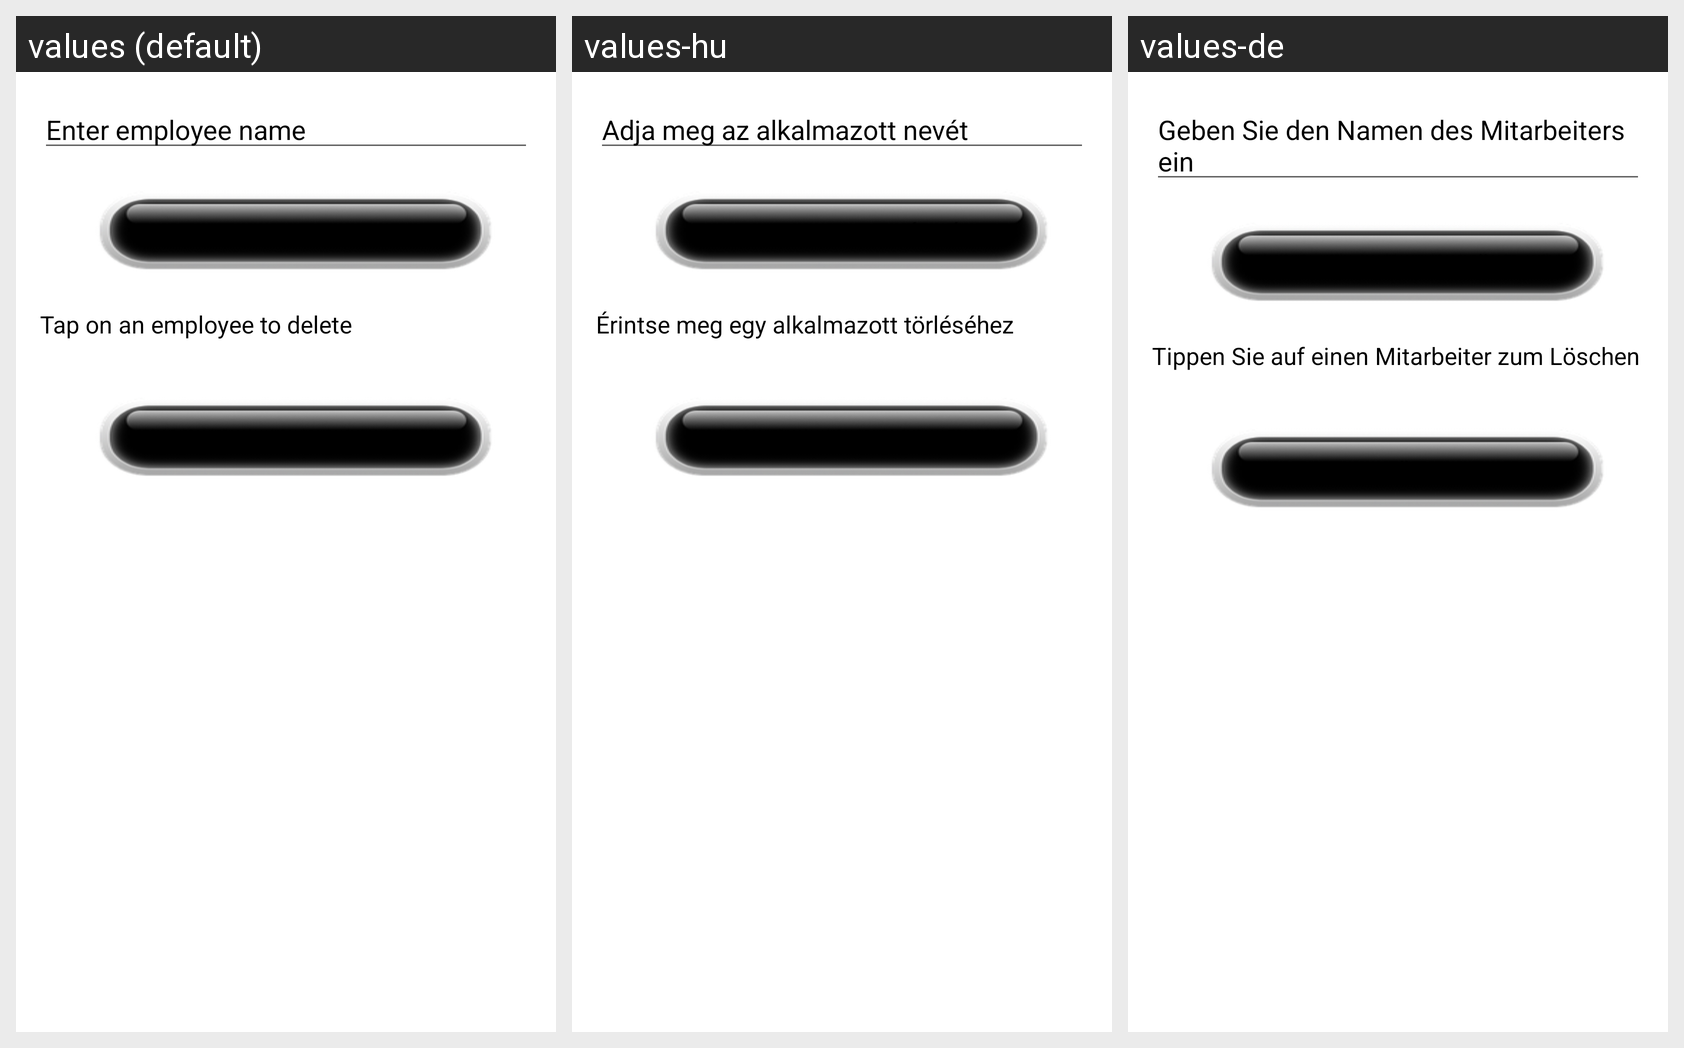

The same Android screen rendered under several of its app's locales, left to right. List the strings drawn on it with the default value and each locale's translation.
Android screen res/layout/activity_add_employee.xml rendered under 3 locales, left to right: values (default), values-hu, values-de. Device: Nexus 5 (rendered at 1080×1920; each locale shown at half size, 540×960, under a caption strip naming it); theme Theme.Renner.
Strings drawn on this screen, with the default value and each locale's value (text and hints the layout hard-codes appear in the picture but are not listed):

employee_hint
  values: Enter employee name
  values-hu: Adja meg az alkalmazott nevét
  values-de: Geben Sie den Namen des Mitarbeiters ein

add_employee
  values: Add Employee
  values-hu: Alkalmazott Hozzáadása
  values-de: Mitarbeiter Hinzufügen

tap_to_delete_employee
  values: Tap on an employee to delete
  values-hu: Érintse meg egy alkalmazott törléséhez
  values-de: Tippen Sie auf einen Mitarbeiter zum Löschen

back
  values: Back
  values-hu: Vissza
  values-de: Zurück
